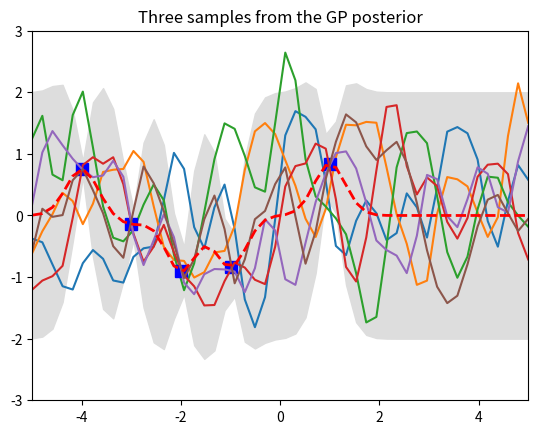

Generate this figure with matplotlib:
import numpy as np
import matplotlib.pyplot as pl

# Test data
n = 50
Xtest = np.linspace(-5, 5, n).reshape(-1,1)


# Define the kernel function
def kernel(a, b, param):
    sqdist = np.sum(a**2, 1).reshape(-1, 1) \
             + np.sum(b**2, 1) - 2 * np.dot(a, b.T)
    return np.exp(-.5 * (1/param) * sqdist)


param = 0.1
K_ss = kernel(Xtest, Xtest, param)


# Get Cholesky decomposition (square root) of the
# covariance matrix
L = np.linalg.cholesky(K_ss + 1e-15 * np.eye(n))


# Sample 3 sets of standard normals for our test points,
# multiply them by the square root of the covariance matrix
f_prior = np.dot(L, np.random.normal(size=(n, 3)))


# Plot the 3 sampled functions.
pl.plot(Xtest, f_prior)
pl.axis([-5, 5, -3, 3])
pl.title('Three samples from the GP prior')
pl.show()


# Noiseless training data
Xtrain = np.array([-4, -3, -2, -1, 1]).reshape(5, 1)
ytrain = np.sin(Xtrain)


# Apply the kernel function to training points
K = kernel(Xtrain, Xtrain, param)
L = np.linalg.cholesky(K + 0.00005 * np.eye(len(Xtrain)))


# Compute the mean at our test points.
K_s = kernel(Xtrain, Xtest, param)
Lk = np.linalg.solve(L, K_s)
mu = np.dot(Lk.T, np.linalg.solve(L, ytrain)).reshape((n,))


# Compute the standard deviation so we can plot it
s2 = np.diag(K_ss) - np.sum(Lk**2, axis=0)
stdv = np.sqrt(s2)


# Draw samples from the posterior at our test points.
L = np.linalg.cholesky(K_ss + 1e-6 * np.eye(n) - np.dot(Lk.T, Lk))
f_post = mu.reshape(-1, 1) + np.dot(L, np.random.normal(size=(n, 3)))


pl.plot(Xtrain, ytrain, 'bs', ms=8)
pl.plot(Xtest, f_post)
pl.gca().fill_between(Xtest.flat, mu-2*stdv, mu+2*stdv, color="#dddddd")
pl.plot(Xtest, mu, 'r--', lw=2)
pl.axis([-5, 5, -3, 3])
pl.title('Three samples from the GP posterior')
pl.show()
